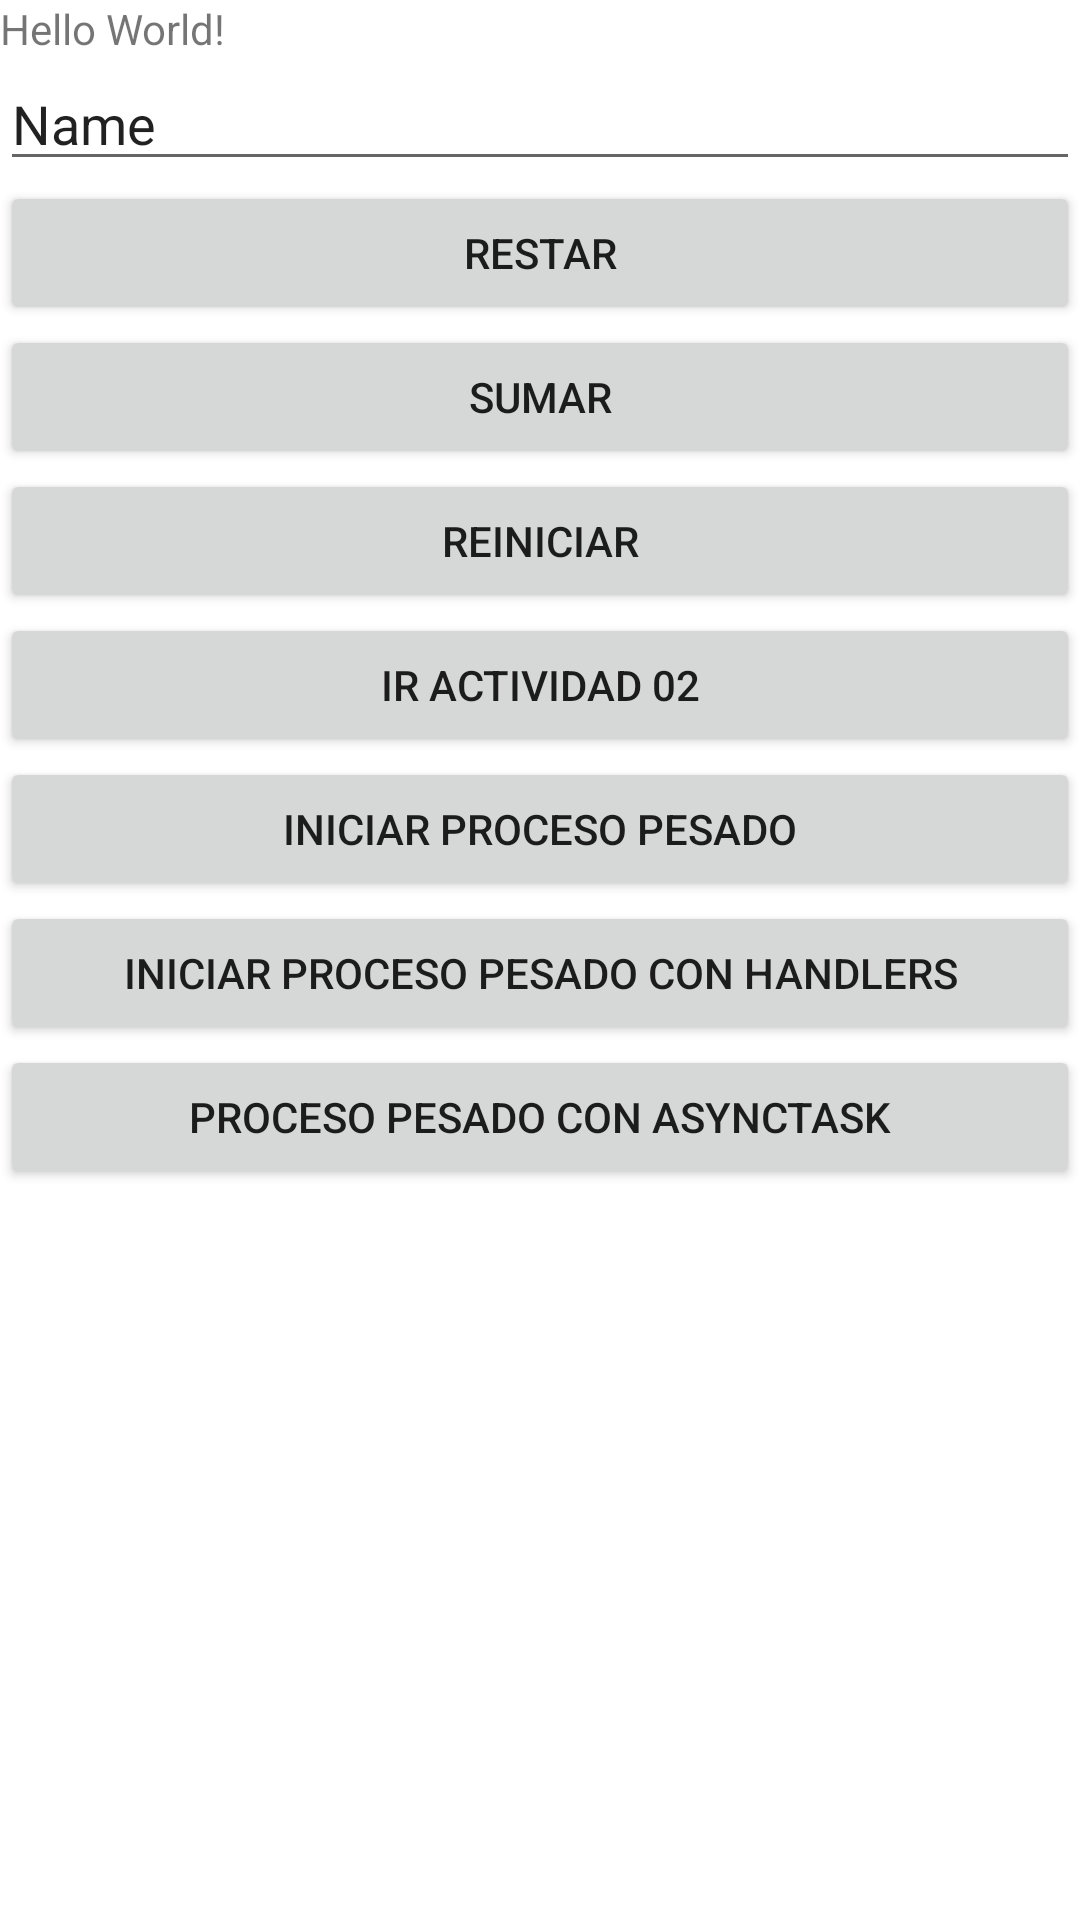

This screen was rendered from an Android layout file. Write that file and the resources it references.
<!-- AndroidManifest.xml: application theme Theme.EjemploCicloVidaTsti -->
<!-- res/layout/activity_main.xml -->
<?xml version="1.0" encoding="utf-8"?>
<LinearLayout xmlns:android="http://schemas.android.com/apk/res/android"
    xmlns:app="http://schemas.android.com/apk/res-auto"
    xmlns:tools="http://schemas.android.com/tools"
    android:layout_width="match_parent"
    android:layout_height="match_parent"
    android:orientation="vertical"
    tools:context=".MainActivity">

    <TextView
        android:id="@+id/resultado"
        android:layout_width="wrap_content"
        android:layout_height="wrap_content"
        android:text="Hello World!" />

    <EditText
        android:id="@+id/ingresoValor"
        android:layout_width="match_parent"
        android:layout_height="wrap_content"
        android:ems="10"
        android:inputType="number"
        android:text="Name" />

    <Button
        android:id="@+id/buttonResta"
        android:layout_width="match_parent"
        android:layout_height="wrap_content"
        android:text="RESTAR" />

    <Button
        android:id="@+id/buttonSuma"
        android:layout_width="match_parent"
        android:layout_height="wrap_content"
        android:text="SUMAR" />

    <Button
        android:id="@+id/buttonReiniciar"
        android:layout_width="match_parent"
        android:layout_height="wrap_content"
        android:text="REINICIAR" />

    <Button
        android:id="@+id/btnIrAct02"
        android:layout_width="match_parent"
        android:layout_height="wrap_content"
        android:text="Ir actividad 02" />

    <Button
        android:id="@+id/btnIniciarProceso"
        android:layout_width="match_parent"
        android:layout_height="wrap_content"
        android:text="Iniciar Proceso Pesado" />
    <Button
        android:id="@+id/btnIniciarProceso2"
        android:layout_width="match_parent"
        android:layout_height="wrap_content"
        android:text="Iniciar Proceso Pesado con Handlers" />
    <Button
        android:id="@+id/btnIniciarProceso3"
        android:layout_width="match_parent"
        android:layout_height="wrap_content"
        android:text="Proceso Pesado con AsyncTask" />
    <TextView
        android:id="@+id/tvInfoProceso"
        android:layout_width="match_parent"
        android:layout_height="wrap_content">
    </TextView>
</LinearLayout>
<!-- resources referenced by this layout -->
<resources>
  <style name="Theme.EjemploCicloVidaTsti" parent="Theme.MaterialComponents.DayNight.DarkActionBar">
          
          <item name="colorPrimary">@color/purple_500</item>
          <item name="colorPrimaryVariant">@color/purple_700</item>
          <item name="colorOnPrimary">@color/white</item>
          
          <item name="colorSecondary">@color/teal_200</item>
          <item name="colorSecondaryVariant">@color/teal_700</item>
          <item name="colorOnSecondary">@color/black</item>
          
          <item name="android:statusBarColor" tools:targetApi="l">?attr/colorPrimaryVariant</item>
          
      </style>
  <!-- not gathered from this repository: default colours our renderer supplied (Android Studio template values) -->
  <color name="purple_500">#FF6200EE</color>
  <color name="purple_700">#FF3700B3</color>
  <color name="teal_200">#FF03DAC5</color>
  <color name="teal_700">#FF018786</color>
  <color name="black">#FF000000</color>
  <color name="white">#FFFFFFFF</color>
</resources>
